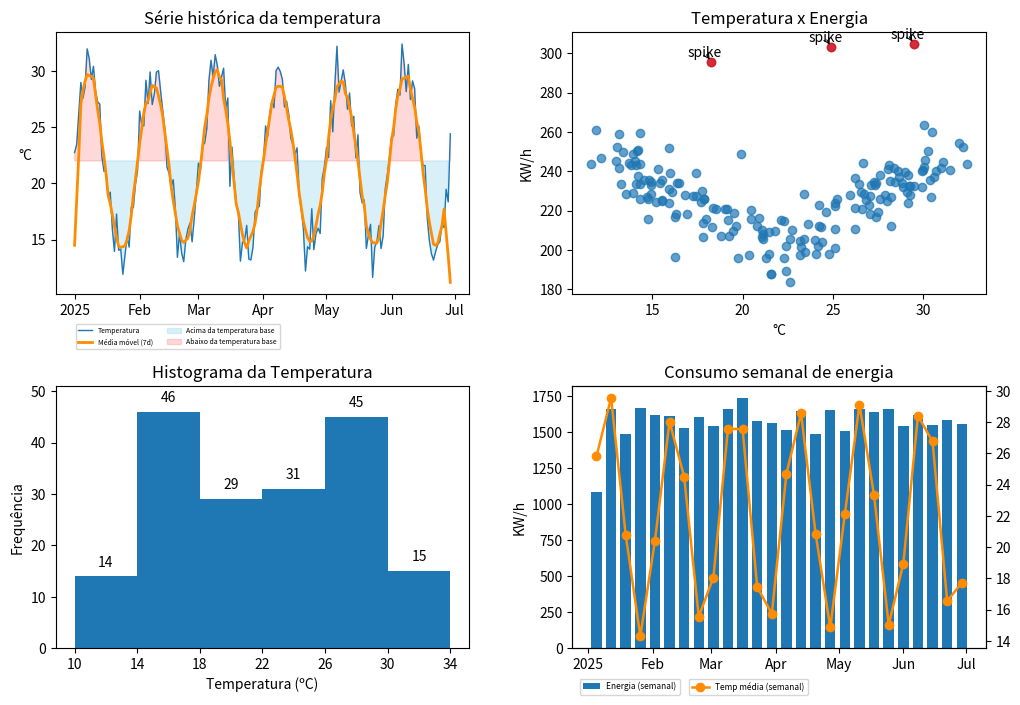

Python code for this plot:
"""
Código da aula de Liguagens de Pogramação

Date: 10/10/2025

Authors: Davi Dressler e Elias Vieira

"""
import numpy as np
import pandas as pd
import matplotlib.pyplot as plt
from matplotlib.dates import AutoDateLocator, ConciseDateFormatter


np.random.seed(42)

N=180
base_temp=22.0
amp=8.0
noise_temp=1.5
noise_energy=10.0
 

data_inicial = np.datetime64("2025-01-01")
dates = np.arange(data_inicial, data_inicial + N)

t = np.arange(N)

ruido_temp = np.random.normal(0, noise_temp, N)
temp = base_temp + amp*np.sin(2*np.pi*t/30) + ruido_temp

ruido_energy = np.random.normal(0, noise_energy, N)
energy = 200 + 5*np.abs(temp - base_temp) + ruido_energy

spykes = np.random.choice(N, 3, replace=False)
for spyke in spykes:
    energy[spyke] += 80.0

df = pd.DataFrame({"temp": temp, "energy": energy}, index=dates)

print(f"DataFrame Transposto:\n{df.T}")

print("#"*60)

print(f"Primeiras 10 linhas do DataFrame:\n{df.head(10)}")

print("#"*60)

print(f"Estatísticas do DataFrame:\n{df.describe()}")


#Cálculo do HDD e CDD
df['HDD'] = (base_temp - df['temp']).clip(0, None)
df['CDD'] = (df['temp'] - base_temp).clip(0, None)

#Calculo da média movel de 7 dias
kernel = np.ones(7)/7
media_movel = np.convolve(df["temp"], kernel, mode= "same")

df["temp_ma7"] = media_movel

fig = plt.figure(figsize= (12,8))
gs = fig.add_gridspec(2, 2, hspace= 0.35, wspace= 0.25)

locator = AutoDateLocator()  
fmt = ConciseDateFormatter(locator)


#Gráfico 1
ax1 = fig.add_subplot(gs[0, 0])
ax1.plot(df["temp"], lw= 1.0, label= "Temperatura")
ax1.plot(df["temp_ma7"], lw= 2.0, label= "Média móvel (7d)", color= "darkorange")

ax1.fill_between(x= dates, y1=df["temp"] , y2= base_temp, where= df["HDD"], color= "skyblue", alpha= 0.3, label= "Acima da temperatura base")
ax1.fill_between(x= dates, y1=df["temp"] , y2= base_temp, where= df["CDD"], color = "red", alpha= 0.15, label = "Abaixo da temperatura base")

ax1.set_title("Série histórica da temperatura")
ax1.set_ylabel("°C", rotation = 0)
ax1.legend(bbox_to_anchor=(0.55, -0.1), fontsize= 5, ncol= 2)

ax1.xaxis.set_major_locator(locator)
ax1.xaxis.set_major_formatter(fmt)

      
#Gráfico 2
ax2 = fig.add_subplot(gs[0,1])
ax2.scatter(x= df["temp"], y= df["energy"], alpha= 0.7)

df_spykes = df[df.index.isin(dates[spykes])]

ax2.scatter(x= df_spykes["temp"], y= df_spykes["energy"], alpha= 0.7, color= "red")

ax2.set_title("Temperatura x Energia")
ax2.set_xlabel("°C")
ax2.set_ylabel("KW/h")

for spyke in spykes:
    ax2.annotate("spike", (df["temp"].iloc[spyke], df["energy"].iloc[spyke]),
                 xytext=(8, 8), textcoords="offset points",
                 arrowprops=dict(arrowstyle="->", lw=0.8) , 
                 ha= "right", va= "center_baseline")


# Gráfico 3
ax3 = fig.add_subplot(gs[1, 0])

intervalos = [10, 14, 18, 22, 26, 30, 34]
ax3.hist(df["temp"], bins= intervalos, color= "skyblue")

n, bins, patches = ax3.hist(df["temp"], bins= intervalos)

for i in range(len(n)):
    altura_barra = n[i]
    pos_x = (bins[i] + bins[i+1]) / 2
    pos_y = altura_barra + 3  
    ax3.text(pos_x, pos_y, f'{int(altura_barra)}', ha='center', va='center_baseline')
    
ax3.set_xticks(bins)
ax3.set_ylabel("Frequência")
ax3.set_xlabel("Temperatura (ºC)")
ax3.set_title("Histograma da Temperatura")

ax3.set_ylim(top=51)


#Gráfico 4
weekly = df.resample("W").agg({"energy":"sum", "temp":"mean"})
ax4 = fig.add_subplot(gs[1, 1])

ax4.bar(x= weekly.index, height= weekly["energy"], width=5, align="center", label="Energia (semanal)")

ax4_t = ax4.twinx()  
ax4_t.plot(weekly.index, weekly["temp"], marker="o", lw=1.8, label="Temp média (semanal)", color= "darkorange")

ax4.legend(bbox_to_anchor=(0.27, -0.1), fontsize = 6)
ax4_t.legend(bbox_to_anchor=(0.58, -0.1), fontsize= 6)
 

ax4.set_title("Consumo semanal de energia")
ax4.set_ylabel("KW/h")

ax4.xaxis.set_major_locator(locator)
ax4.xaxis.set_major_formatter(fmt)

fig.tight_layout()
plt.savefig('numpy_matplotlib.png', dpi= 150)

plt.show()
